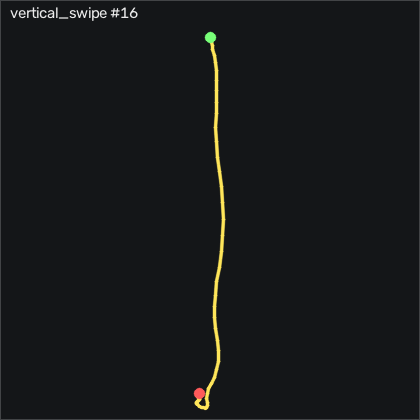

Values plotted in this chart, from the file beside it:
t_s, ax, ay, az, gx, gy, gz, seq
0.00000, -0.892, -0.06300, 0.385, -0.4755, -4.094, 5.293, 11862
0.01000, -0.898, -0.04700, 0.384, -0.7505, -3.668, 4.348, 11863
0.02000, -0.893, -0.04800, 0.391, -0.6285, -2.966, 2.366, 11864
0.03000, -0.882, -0.05700, 0.392, -0.1705, -1.777, -0.1638, 11865
0.04000, -0.874, -0.06400, 0.378, 0.1035, -0.6193, -2.024, 11866
0.05000, -0.859, -0.07600, 0.372, 0.5305, -0.2223, -3.427, 11867
0.06100, -0.839, -0.08700, 0.373, 1.08, -0.3753, -3.945, 11868
0.07000, -0.802, -0.08700, 0.388, 1.781, -0.5273, -3.945, 11869
0.08000, -0.769, -0.07900, 0.399, 1.933, 0.5397, -3.03, 11870
0.09000, -0.745, -0.07100, 0.391, 1.019, 2.339, -2.512, 11871
0.101, -0.712, -0.07500, 0.381, -0.4145, 4.076, -2.512, 11872
0.11, -0.625, -0.08900, 0.37, -1.603, 5.052, -3.427, 11873
0.12, -0.501, -0.106, 0.369, -1.725, 8.101, -5.561, 11874
0.13, -0.358, -0.135, 0.327, -0.6895, 13.65, -7.725, 11875
0.14, -0.164, -0.16, 0.308, 1.781, 19.96, -8.64, 11876
0.15, 0.02200, -0.169, 0.298, 4.372, 27.7, -6.536, 11877
0.16, 0.136, -0.148, 0.323, 7.208, 37.73, -1.719, 11878
0.17, 0.216, -0.121, 0.363, 11.05, 51, 2.701, 11879
0.18, 0.263, -0.08900, 0.395, 13.79, 67.43, 7.397, 11880
0.19, 0.2, -0.02000, 0.432, 13.79, 84.11, 11.45, 11881
0.2, 0.147, 0.06900, 0.39, 11.51, 101, 14.26, 11882
0.21, 0.09900, 0.1, 0.339, 6.262, 116.3, 10.35, 11883
0.22, 0.111, 0.03200, 0.289, 1.415, 127, 1.482, 11884
0.231, 0.137, -0.05700, 0.213, -3.341, 137.8, -4.677, 11885
0.24, 0.143, -0.204, 0.104, -5.567, 150.8, -9.189, 11886
0.25, 0.135, -0.306, 0.00800, -2.335, 163.8, -7.786, 11887
0.26, 0.06100, -0.277, -0.03900, 5.5, 173.4, -0.9878, 11888
0.271, -0.06000, -0.166, -0.06700, 14.89, 182.3, 7.366, 11889
0.28, -0.208, -0.02300, -0.07500, 21.99, 187.1, 13.37, 11890
0.29, -0.346, 0.07400, -0.04400, 24.62, 189.2, 15.35, 11891
0.3, -0.504, 0.144, -0.03800, 20.13, 194, 15.23, 11892
0.31, -0.668, 0.116, -0.155, 7.391, 199.8, 13.1, 11893
0.32, -0.849, 0.02200, -0.348, -7.274, 202.5, 11.91, 11894
0.33, -1.062, -0.01100, -0.519, -19.1, 197.8, 15.75, 11895
0.34, -1.294, 0.01800, -0.686, -26.6, 187.8, 21.88, 11896
0.35, -1.505, 0.05800, -0.815, -27.06, 173.2, 22.03, 11897
0.361, -1.654, 0.08300, -0.898, -20.84, 158.8, 14.47, 11898
0.37, -1.701, 0.07900, -0.943, -10.87, 146.5, 2.336, 11899
0.38, -1.704, 0.00300, -0.872, -0.1405, 135.7, -9.494, 11900
0.39, -1.614, -0.06400, -0.772, 13.03, 134.2, -14.04, 11901
0.401, -1.676, -0.00400, -0.727, 19.49, 137.6, -6.597, 11902
0.41, -1.811, 0.07300, -0.709, 15.01, 136.4, 3.189, 11903
0.42, -1.926, 0.136, -0.715, 1.842, 126.9, 11.33, 11904
0.43, -1.956, 0.137, -0.71, -17, 109.7, 18.16, 11905
0.44, -1.908, 0.08400, -0.703, -31.76, 91.12, 21.3, 11906
0.45, -1.862, 0.04000, -0.685, -36.57, 75.57, 20.29, 11907
0.46, -1.814, 0.03700, -0.66, -30.17, 65.11, 13.98, 11908
0.47, -1.773, 0.04700, -0.653, -18.01, 59.9, 1.817, 11909
0.48, -1.725, 0.03300, -0.654, -6.451, 55.39, -12.36, 11910
0.49, -1.65, 0.00200, -0.652, 0.9575, 47.55, -23.82, 11911
0.5, -1.528, -0.05000, -0.635, 2.116, 36.58, -27.72, 11912
0.51, -1.378, -0.113, -0.594, -3.25, 23.41, -22.27, 11913
0.52, -1.277, -0.137, -0.572, -13.13, 10.94, -8.305, 11914
0.531, -1.205, -0.138, -0.547, -22.12, -0.1613, 4.592, 11915
0.54, -1.133, -0.129, -0.541, -27.24, -8.576, 12.34, 11916
0.55, -1.068, -0.143, -0.537, -27.34, -14.13, 14.56, 11917
0.56, -1.004, -0.153, -0.52, -22.49, -16.14, 13.04, 11918
0.571, -0.954, -0.149, -0.499, -13.4, -16.14, 9.043, 11919
0.58, -0.917, -0.122, -0.473, -1.634, -14.06, 3.494, 11920
0.59, -0.891, -0.08100, -0.443, 8.945, -10.86, -2.603, 11921
... 23 more rows
